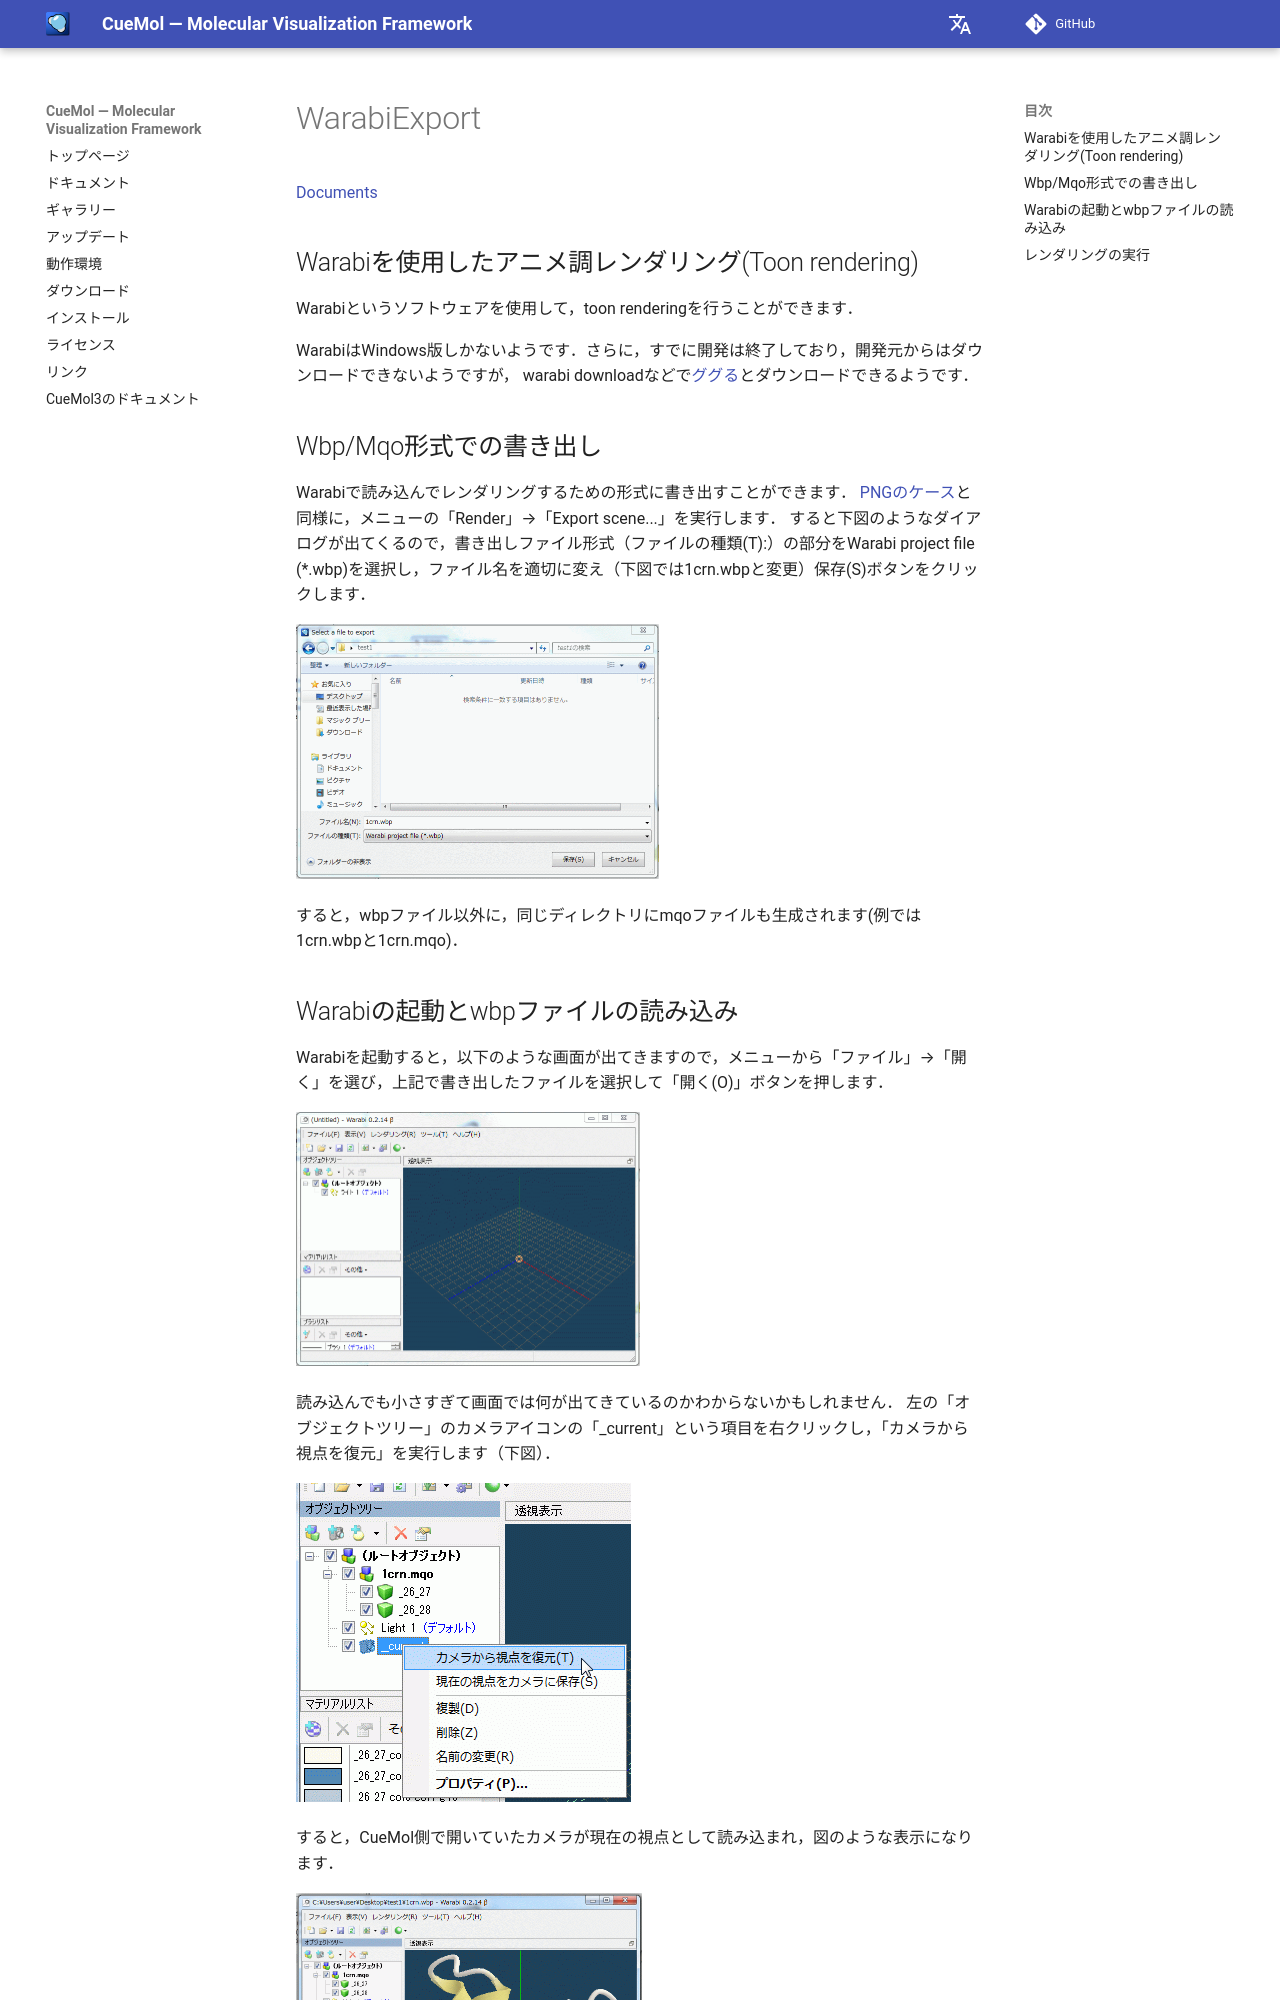

repository: CueMol/cuemol2_docs · page: cuemol2/WarabiExport/index.html · generator: mkdocs

[Documents](../../Documents)

## Warabiを使用したアニメ調レンダリング(Toon rendering)
Warabiというソフトウェアを使用して，toon renderingを行うことができます．

WarabiはWindows版しかないようです．さらに，すでに開発は終了しており，開発元からはダウンロードできないようですが，
warabi downloadなどで[ググる](../../https://www.google.co.jp/search?q=warabi+download)とダウンロードできるようです．

## Wbp/Mqo形式での書き出し
Warabiで読み込んでレンダリングするための形式に書き出すことができます．
[PNGのケース](../../cuemol2/ImageExport)と同様に，メニューの「Render」→「Export scene...」を実行します．
すると下図のようなダイアログが出てくるので，書き出しファイル形式（ファイルの種類(T):）の部分をWarabi project file (*.wbp)を選択し，ファイル名を適切に変え（下図では1crn.wbpと変更）保存(S)ボタンをクリックします．


![warabi-1](../../assets/images/cuemol2/WarabiExport/warabi-1.png){ style="zoom: 0.5" .on-glb }


すると，wbpファイル以外に，同じディレクトリにmqoファイルも生成されます(例では1crn.wbpと1crn.mqo)．
